The GitHub repository teukumunawark/Coffee-Bean-Prediction-Api contains a labelled image folder "data" with 4 categories: defect, longberry, peaberry, premium. Examples follow, each with its label.

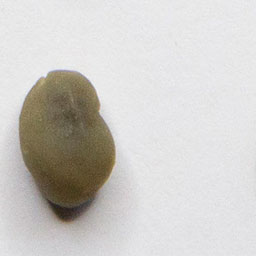
Label: peaberry

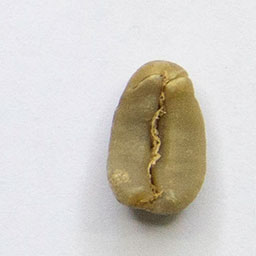
Label: longberry

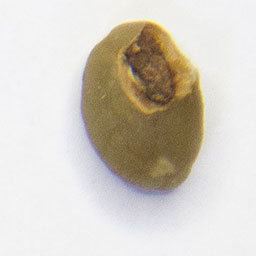
Label: defect

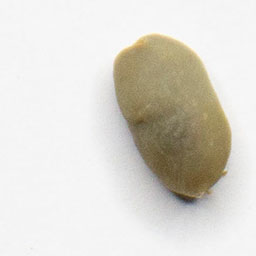
Label: peaberry

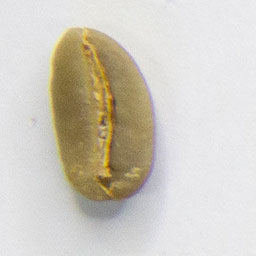
Label: longberry

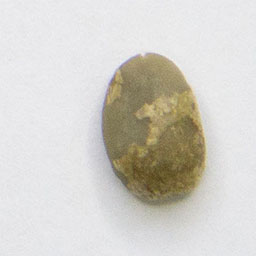
Label: premium
